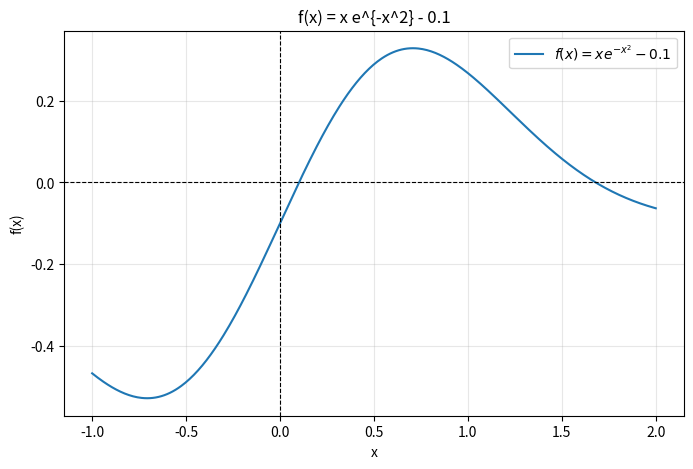

This figure's Python source:
import numpy as np
import matplotlib.pyplot as plt


def f(x):
    return x * np.exp(-x**2) - 0.1


def df(x):
    return np.exp(-x**2) * (1 - 2 * x**2)


def newton_method(x0, epsilon, max_iter=1000):
    x = x0

    for k in range(1, max_iter + 1):
        if abs(df(x)) < 1e-10:
            print(f"Aviso: derivada ~0 em x = {x:.6f}")
            return x, k

        x_new = x - f(x) / df(x)

        if abs(x_new - x) < epsilon:
            return x_new, k

        x = x_new

    print(f"Aviso: não convergiu em {max_iter} iterações para x0 = {x0:.2f}")
    return x, max_iter


def main():
    x_vals = np.linspace(-1, 2, 400)
    y_vals = f(x_vals)

    plt.figure(figsize=(8, 5))
    plt.plot(x_vals, y_vals, label=r"$f(x) = x e^{-x^2} - 0.1$")
    plt.axhline(0, color="black", linewidth=0.8, linestyle="--")
    plt.axvline(0, color="black", linewidth=0.8, linestyle="--")
    plt.xlabel("x")
    plt.ylabel("f(x)")
    plt.title("f(x) = x e^{-x^2} - 0.1")
    plt.grid(True, alpha=0.3)
    plt.legend()
    plt.show()

    x0_raiz1 = 0.15
    x0_raiz2 = 1.5
    epsilon = 1e-8

    print(f"\n--- Raiz 1 (x0 = {x0_raiz1}) ---")
    raiz1, iter1 = newton_method(x0_raiz1, epsilon)
    print(f"Raiz 1 ≈ {raiz1:.8f}")
    print(f"Iterações: {iter1}")
    print(f"f(raiz1) = {f(raiz1):.2e}")

    print(f"\n--- Raiz 2 (x0 = {x0_raiz2}) ---")
    raiz2, iter2 = newton_method(x0_raiz2, epsilon)
    print(f"Raiz 2 ≈ {raiz2:.8f}")
    print(f"Iterações: {iter2}")
    print(f"f(raiz2) = {f(raiz2):.2e}")


if __name__ == "__main__":
    main()